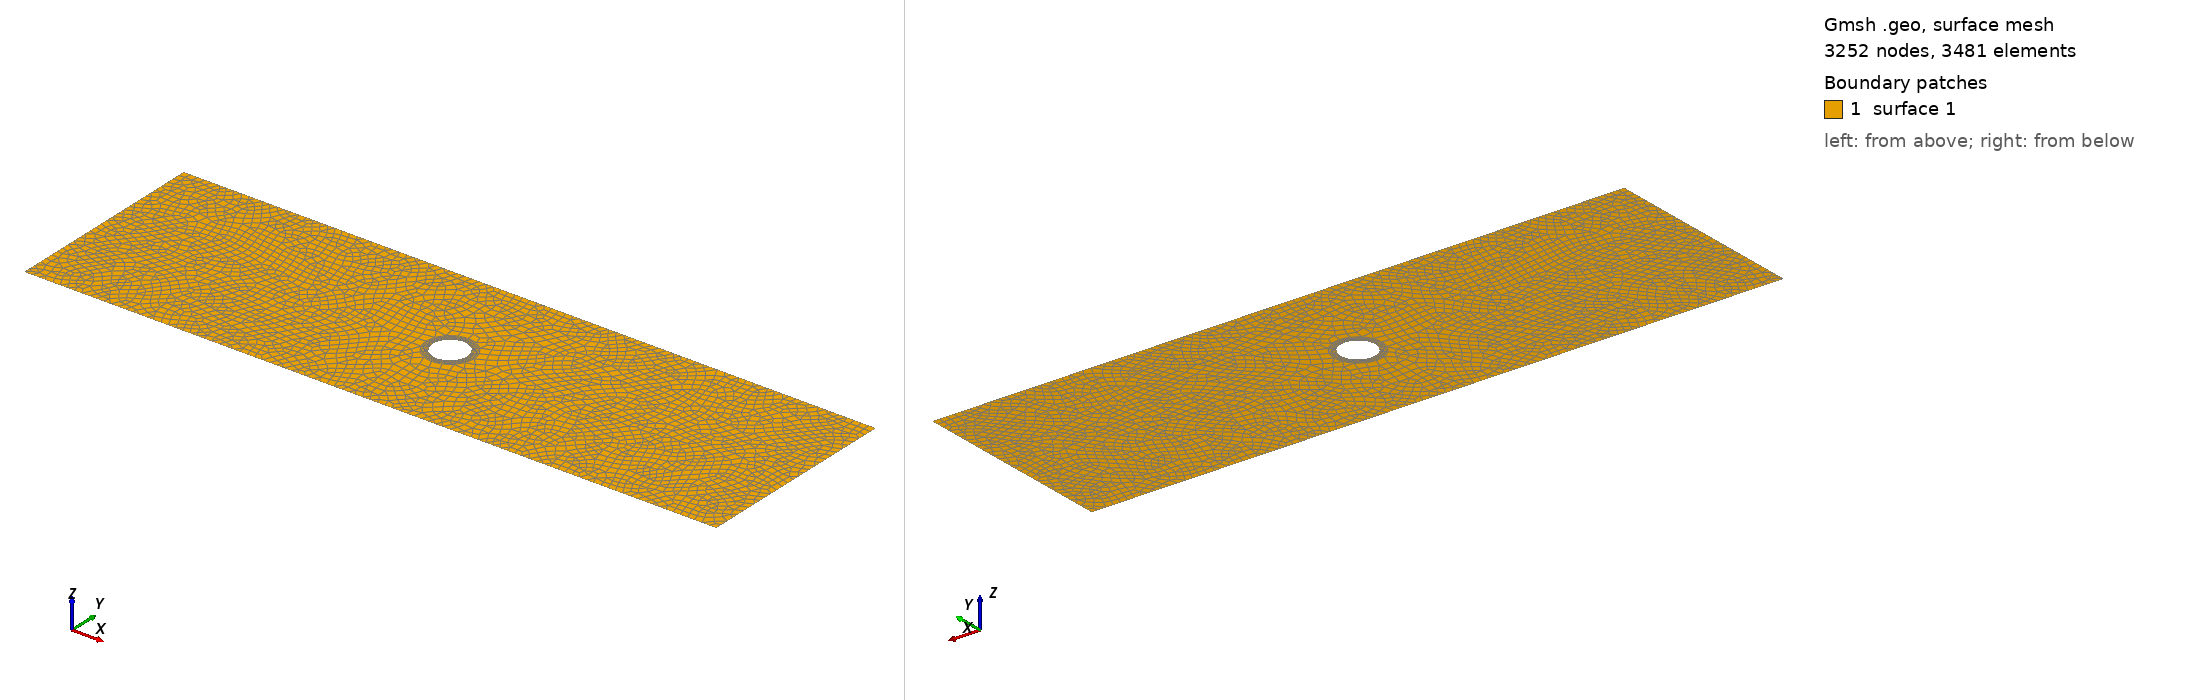

Gmsh geometry script, surface-meshed: 3252 nodes, 3481 surface elements. Boundary patches (legend numbers): 1 surface 1. Left view from above one corner, right view from below the opposite corner. The script declares no physical surfaces, so the legend lists its geometric surfaces. The drawing asked Gmsh for element sizes between 1% and 20% of the model's largest extent; the script's own settings can give other sizes.

=== TesteRefinamento.geo (drawn) ===
// Gmsh project created on Mon Nov 13 19:47:21 2023
SetFactory("OpenCASCADE");

Esize = 0.1;            //overall grid size  
Esize2 = Esize/10;        //boundary layers size  

//Mesh.CharacteristicLengthMin = Esize2;  
//Mesh.CharacteristicLengthMax = Esize;  
Mesh.CharacteristicLengthFactor = Esize;

Mesh.Algorithm = 8; //1: MeshAdapt, 2: Automatic, 5: Delaunay, 6: Frontal-Delaunay, 7: BAMG, 8: Frontal-Delaunay for Quads, 9: Packing of Parallelograms  
Mesh.RecombinationAlgorithm = 0;//0: simple, 1: blossom, 2: simple full-quad, 3: blossom full-quad  
//Mesh.Algorithm3D = 1; //1: Delaunay, 4: Frontal, 7: MMG3D, 9: R-tree, 10: HXT  
//Mesh.Recombine3DAll = 0; //0=off, 1=on  
Mesh.RecombineAll = 1; //0=off, 1=on

//--------------------------------------------------------------  
L = 0.5;    nL = L/Esize;  
H = 0.3;    nH = H/Esize;  
D = 0.05;   nD = Pi*D/Esize/4;  
r = D/2;

x0 = 0;  
y0 = 0;  
z0 = 0;

Point(1) = {x0, y0, z0};  
Point(2) = {x0+r, y0, z0};  
Point(3) = {x0-r, y0, z0};  
Point(4) = {x0, y0+r, z0};  
Point(5) = {x0, y0-r, z0};
  
Point(6) = {-L, y0-H/2, z0};  
Point(7) = {L, y0-H/2, z0};  
Point(8) = {L, y0+H/2, z0};  
Point(9) = {-L, y0+H/2, z0};

//-------------------------------------------------------------------  
Circle(1) = {2, 1, 4};  
Circle(2) = {4, 1, 3};  
Circle(3) = {3, 1, 5};  
Circle(4) = {5, 1, 2};

Line(5) = {6, 7};  
Line(6) = {7, 8};  
Line(7) = {8, 9};  
Line(8) = {9, 6};  
Curve Loop(1) = {8, 5, 6, 7};  
Curve Loop(2) = {3, 4, 1, 2};  
Plane Surface(1) = {1, 2};

//-------------------------------------------------------------------  
Field[1] = BoundaryLayer;  
Field[1].EdgesList = {1, 2, 3, 4};  
Field[1].hfar = Esize2;         //(float) Element size far from the wall  
Field[1].hwall_n = Esize2/10;     //(float) Mesh size normal to the wall  
Field[1].thickness = Esize2;    //(float) maximal thickness of the boundary layer  
Field[1].ratio = 1.1;        //(float)  
Field[1].Quads = 0;        //(int) Generate recombined elements in the boundary layer  
BoundaryLayer Field = 1;
//------------------------------------------------------------------
